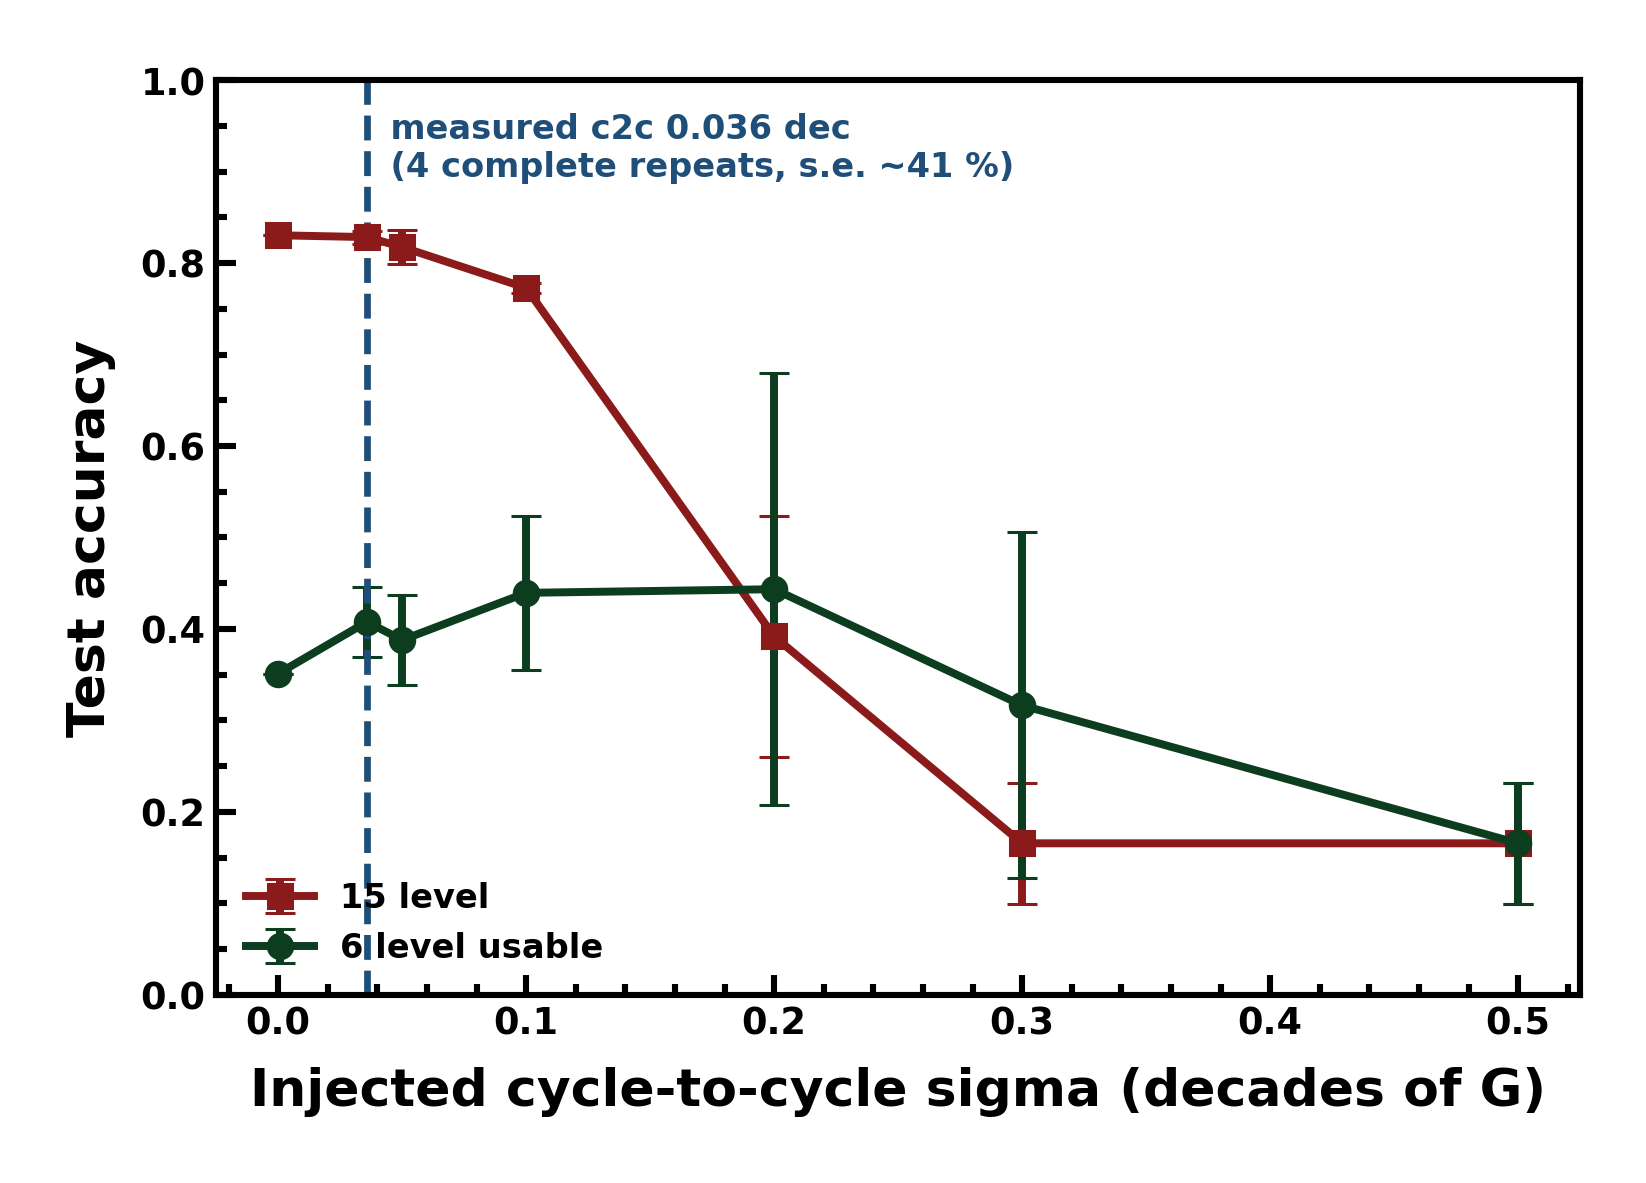

The file beside this chart, header and first rows:
grid, sigma_log10, accuracy_mean, accuracy_std, macro_f1_mean, macro_f1_std
15_level, 0.0, 0.8304, 0.0, 0.7536, 0.0
6_level_usable, 0.0, 0.3512, 0.0, 0.1978, 0.0
15_level, 0.0358, 0.8284, 0.007015, 0.7418, 0.0132
6_level_usable, 0.0358, 0.4077, 0.03819, 0.2389, 0.02755
15_level, 0.05, 0.8175, 0.01856, 0.7296, 0.03192
6_level_usable, 0.05, 0.3879, 0.04934, 0.2324, 0.0335
15_level, 0.1, 0.7728, 0.005059, 0.6704, 0.01937
6_level_usable, 0.1, 0.4395, 0.08384, 0.2744, 0.02708
15_level, 0.2, 0.3919, 0.1313, 0.2829, 0.07618
6_level_usable, 0.2, 0.4435, 0.2363, 0.2688, 0.1531
15_level, 0.3, 0.1657, 0.06594, 0.06974, 0.0234
6_level_usable, 0.3, 0.3165, 0.1891, 0.1513, 0.1057
15_level, 0.5, 0.1657, 0.06594, 0.06998, 0.02375
6_level_usable, 0.5, 0.1657, 0.06594, 0.06974, 0.0234
